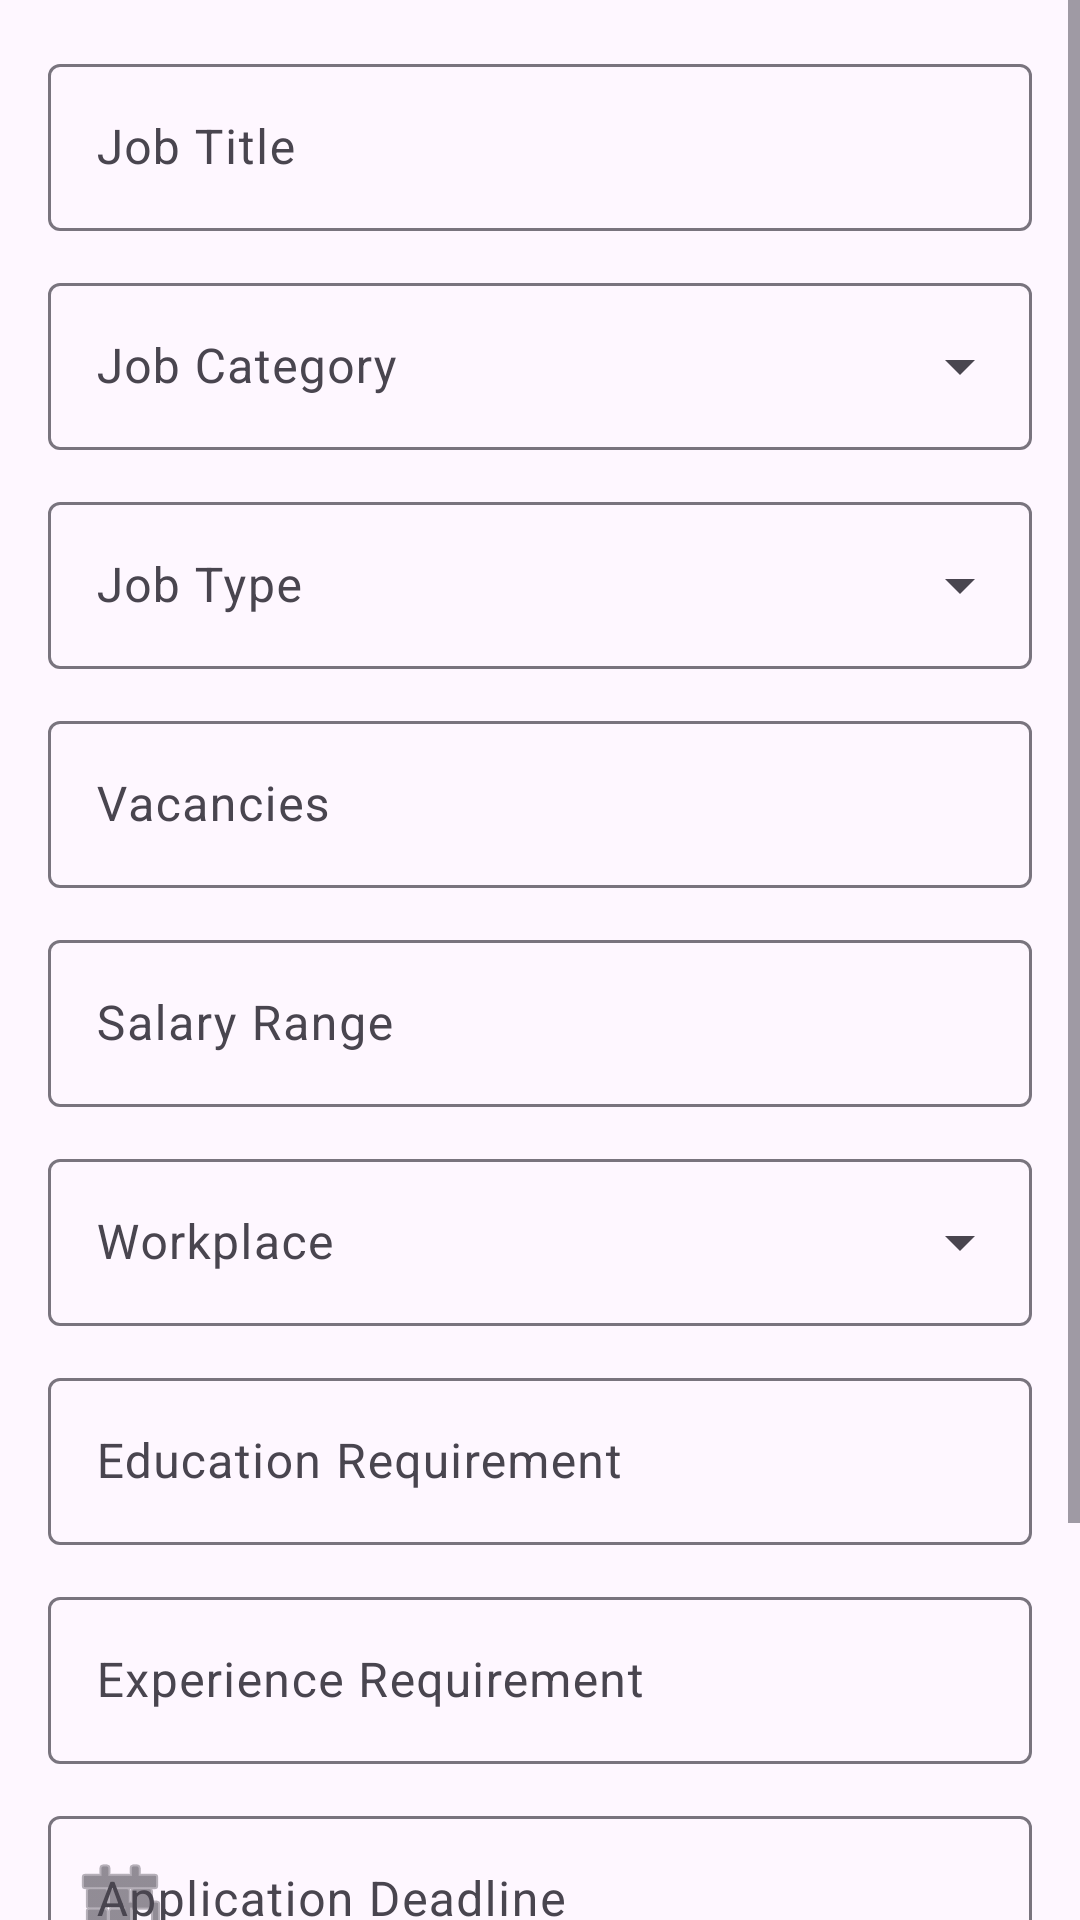

Android layout source for this screen:
<!-- AndroidManifest.xml: application theme Theme.CommunityServiceDashboard -->
<!-- res/layout/dialog_post_job.xml -->
<?xml version="1.0" encoding="utf-8"?>
<ScrollView xmlns:android="http://schemas.android.com/apk/res/android"
    xmlns:app="http://schemas.android.com/apk/res-auto"
    android:layout_width="match_parent"
    android:layout_height="wrap_content">

    <LinearLayout
        android:layout_width="match_parent"
        android:layout_height="wrap_content"
        android:orientation="vertical"
        android:padding="16dp">

        <com.google.android.material.textfield.TextInputLayout
            style="@style/Widget.Material3.TextInputLayout.OutlinedBox"
            android:layout_width="match_parent"
            android:layout_height="wrap_content"
            android:layout_marginBottom="12dp"
            android:hint="Job Title">

            <com.google.android.material.textfield.TextInputEditText
                android:id="@+id/etJobTitle"
                android:layout_width="match_parent"
                android:layout_height="wrap_content"
                android:inputType="text" />
        </com.google.android.material.textfield.TextInputLayout>

        <com.google.android.material.textfield.TextInputLayout
            style="@style/Widget.Material3.TextInputLayout.OutlinedBox.ExposedDropdownMenu"
            android:layout_width="match_parent"
            android:layout_height="wrap_content"
            android:layout_marginBottom="12dp"
            android:hint="Job Category">

            <AutoCompleteTextView
                android:id="@+id/spinnerJobCategory"
                android:layout_width="match_parent"
                android:layout_height="wrap_content"
                android:inputType="none" />
        </com.google.android.material.textfield.TextInputLayout>

        <com.google.android.material.textfield.TextInputLayout
            style="@style/Widget.Material3.TextInputLayout.OutlinedBox.ExposedDropdownMenu"
            android:layout_width="match_parent"
            android:layout_height="wrap_content"
            android:layout_marginBottom="12dp"
            android:hint="Job Type">

            <AutoCompleteTextView
                android:id="@+id/spinnerJobType"
                android:layout_width="match_parent"
                android:layout_height="wrap_content"
                android:inputType="none" />
        </com.google.android.material.textfield.TextInputLayout>

        <com.google.android.material.textfield.TextInputLayout
            style="@style/Widget.Material3.TextInputLayout.OutlinedBox"
            android:layout_width="match_parent"
            android:layout_height="wrap_content"
            android:layout_marginBottom="12dp"
            android:hint="Vacancies">

            <com.google.android.material.textfield.TextInputEditText
                android:id="@+id/etJobVacancies"
                android:layout_width="match_parent"
                android:layout_height="wrap_content"
                android:inputType="number" />
        </com.google.android.material.textfield.TextInputLayout>

        <com.google.android.material.textfield.TextInputLayout
            style="@style/Widget.Material3.TextInputLayout.OutlinedBox"
            android:layout_width="match_parent"
            android:layout_height="wrap_content"
            android:layout_marginBottom="12dp"
            android:hint="Salary Range">

            <com.google.android.material.textfield.TextInputEditText
                android:id="@+id/etJobSalary"
                android:layout_width="match_parent"
                android:layout_height="wrap_content"
                android:inputType="text" />
        </com.google.android.material.textfield.TextInputLayout>

        <com.google.android.material.textfield.TextInputLayout
            style="@style/Widget.Material3.TextInputLayout.OutlinedBox.ExposedDropdownMenu"
            android:layout_width="match_parent"
            android:layout_height="wrap_content"
            android:layout_marginBottom="12dp"
            android:hint="Workplace">

            <AutoCompleteTextView
                android:id="@+id/spinnerWorkplace"
                android:layout_width="match_parent"
                android:layout_height="wrap_content"
                android:inputType="none" />
        </com.google.android.material.textfield.TextInputLayout>

        <com.google.android.material.textfield.TextInputLayout
            style="@style/Widget.Material3.TextInputLayout.OutlinedBox"
            android:layout_width="match_parent"
            android:layout_height="wrap_content"
            android:layout_marginBottom="12dp"
            android:hint="Education Requirement">

            <com.google.android.material.textfield.TextInputEditText
                android:id="@+id/etJobEducation"
                android:layout_width="match_parent"
                android:layout_height="wrap_content"
                android:inputType="text" />
        </com.google.android.material.textfield.TextInputLayout>

        <com.google.android.material.textfield.TextInputLayout
            style="@style/Widget.Material3.TextInputLayout.OutlinedBox"
            android:layout_width="match_parent"
            android:layout_height="wrap_content"
            android:layout_marginBottom="12dp"
            android:hint="Experience Requirement">

            <com.google.android.material.textfield.TextInputEditText
                android:id="@+id/etJobExperience"
                android:layout_width="match_parent"
                android:layout_height="wrap_content"
                android:inputType="text" />
        </com.google.android.material.textfield.TextInputLayout>

        <com.google.android.material.textfield.TextInputLayout
            style="@style/Widget.Material3.TextInputLayout.OutlinedBox"
            android:layout_width="match_parent"
            android:layout_height="wrap_content"
            android:layout_marginBottom="12dp"
            android:hint="Application Deadline"
            app:startIconDrawable="@android:drawable/ic_menu_today">

            <com.google.android.material.textfield.TextInputEditText
                android:id="@+id/etJobDeadline"
                android:layout_width="match_parent"
                android:layout_height="wrap_content"
                android:clickable="true"
                android:focusable="false"
                android:inputType="none" />
        </com.google.android.material.textfield.TextInputLayout>

        <com.google.android.material.textfield.TextInputLayout
            style="@style/Widget.Material3.TextInputLayout.OutlinedBox"
            android:layout_width="match_parent"
            android:layout_height="wrap_content"
            android:hint="Job Description">

            <com.google.android.material.textfield.TextInputEditText
                android:id="@+id/etJobDescription"
                android:layout_width="match_parent"
                android:layout_height="wrap_content"
                android:gravity="top"
                android:inputType="textMultiLine"
                android:minLines="4" />
        </com.google.android.material.textfield.TextInputLayout>

    </LinearLayout>
</ScrollView>
<!-- resources referenced by this layout -->
<resources>
  <style name="Theme.CommunityServiceDashboard" parent="Base.Theme.CommunityServiceDashboard" />
  <style name="Base.Theme.CommunityServiceDashboard" parent="Theme.Material3.DayNight.NoActionBar">
          
          <item name="colorPrimary">@color/primary</item>
          <item name="colorOnPrimary">@color/onPrimary</item>
          <item name="colorPrimaryContainer">@color/primaryContainer</item>
          <item name="colorOnPrimaryContainer">@color/onPrimaryContainer</item>
  
          <item name="colorSecondary">@color/secondary</item>
          <item name="colorOnSecondary">@color/onSecondary</item>
          <item name="colorSecondaryContainer">@color/secondaryContainer</item>
          <item name="colorOnSecondaryContainer">@color/onSecondaryContainer</item>
  
          <item name="colorTertiary">@color/tertiary</item>
          <item name="colorOnTertiary">@color/onTertiary</item>
          <item name="colorTertiaryContainer">@color/tertiaryContainer</item>
          <item name="colorOnTertiaryContainer">@color/onTertiaryContainer</item>
  
          <item name="android:navigationBarColor">@color/surface</item>
          <item name="android:statusBarColor">@color/background</item>
          <item name="android:windowLightStatusBar">true</item>
      </style>
  <color name="primary">#006D3A</color>
  <color name="onPrimary">#FFFFFF</color>
  <color name="primaryContainer">#98F7B5</color>
  <color name="onPrimaryContainer">#00210E</color>
  <color name="secondary">#4F6354</color>
  <color name="onSecondary">#FFFFFF</color>
  <color name="secondaryContainer">#D2E8D5</color>
  <color name="onSecondaryContainer">#0C1F13</color>
  <color name="tertiary">#3B6470</color>
  <color name="onTertiary">#FFFFFF</color>
  <color name="tertiaryContainer">#BFEAF7</color>
  <color name="onTertiaryContainer">#001F27</color>
  <color name="surface">#FBFDF8</color>
  <color name="background">#FBFDF8</color>
</resources>
